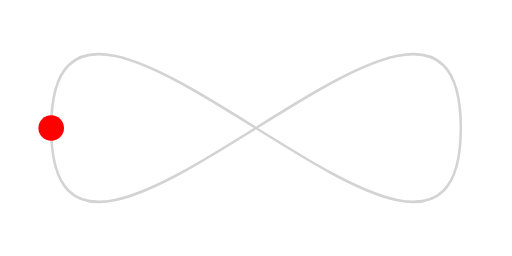
t = 0.00 s
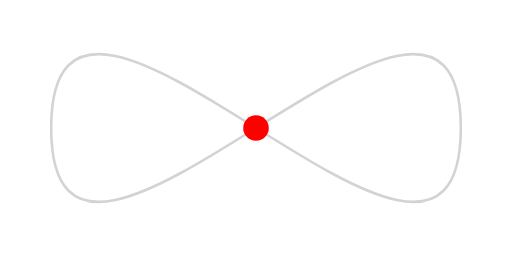
t = 1.25 s
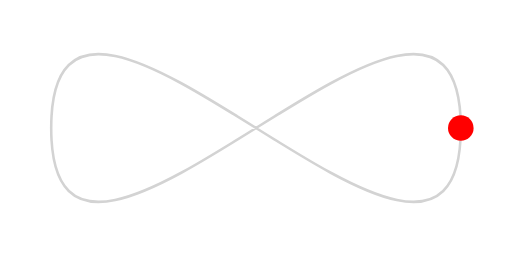
t = 2.50 s
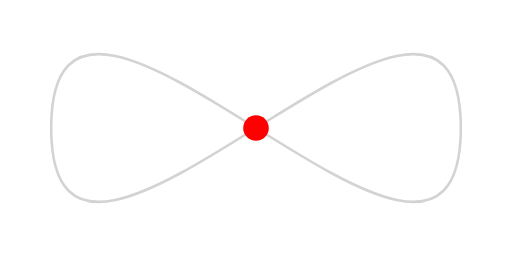
t = 3.75 s

The animated SVG that drew these frames (rendered in a browser with its animation timeline set to each time). Animation: 1 SMIL element (animateMotion=1); one cycle of 5.00 s, repeats indefinitely.

<svg viewBox="0 0 200 100" xmlns="http://www.w3.org/2000/svg">
  <path
    fill="none"
    stroke="lightgrey"
    d="M20,50 C20,-50 180,150 180,50 C180-50 20,150 20,50 z" />

  <circle r="5" fill="red">
    <animateMotion
      dur="5s"
      repeatCount="indefinite"
      path="M20,50 C20,-50 180,150 180,50 C180-50 20,150 20,50 z" />
  </circle>
</svg>
